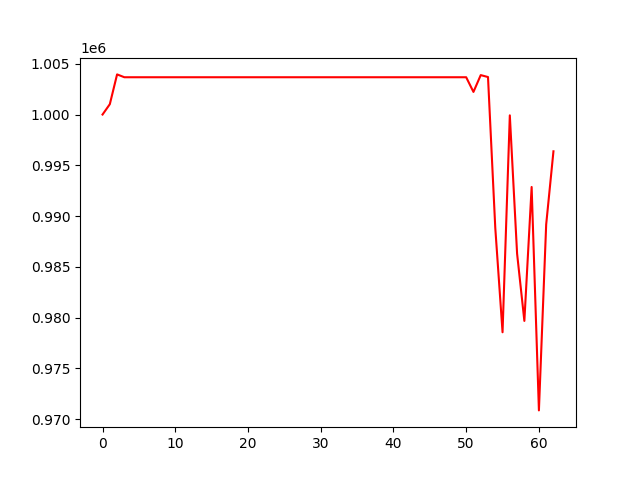

Source data for this figure (header and first rows):
, 0
0, 1000000
1, 1001017
2, 1003952
3, 1003672
4, 1003672
5, 1003672
6, 1003672
7, 1003672
8, 1003672
9, 1003672
10, 1003672
11, 1003672
12, 1003672
13, 1003672
14, 1003672
15, 1003672
16, 1003672
17, 1003672
18, 1003672
19, 1003672
20, 1003672
21, 1003672
22, 1003672
23, 1003672
24, 1003672
25, 1003672
26, 1003672
27, 1003672
28, 1003672
29, 1003672
30, 1003672
31, 1003672
32, 1003672
33, 1003672
34, 1003672
35, 1003672
36, 1003672
37, 1003672
38, 1003672
39, 1003672
40, 1003672
41, 1003672
42, 1003672
43, 1003672
44, 1003672
45, 1003672
46, 1003672
47, 1003672
48, 1003672
49, 1003672
50, 1003672
51, 1002226
52, 1003883
53, 1003693
54, 988844
55, 978557
56, 999920
57, 986302
58, 979675
59, 992866
... 3 more rows
